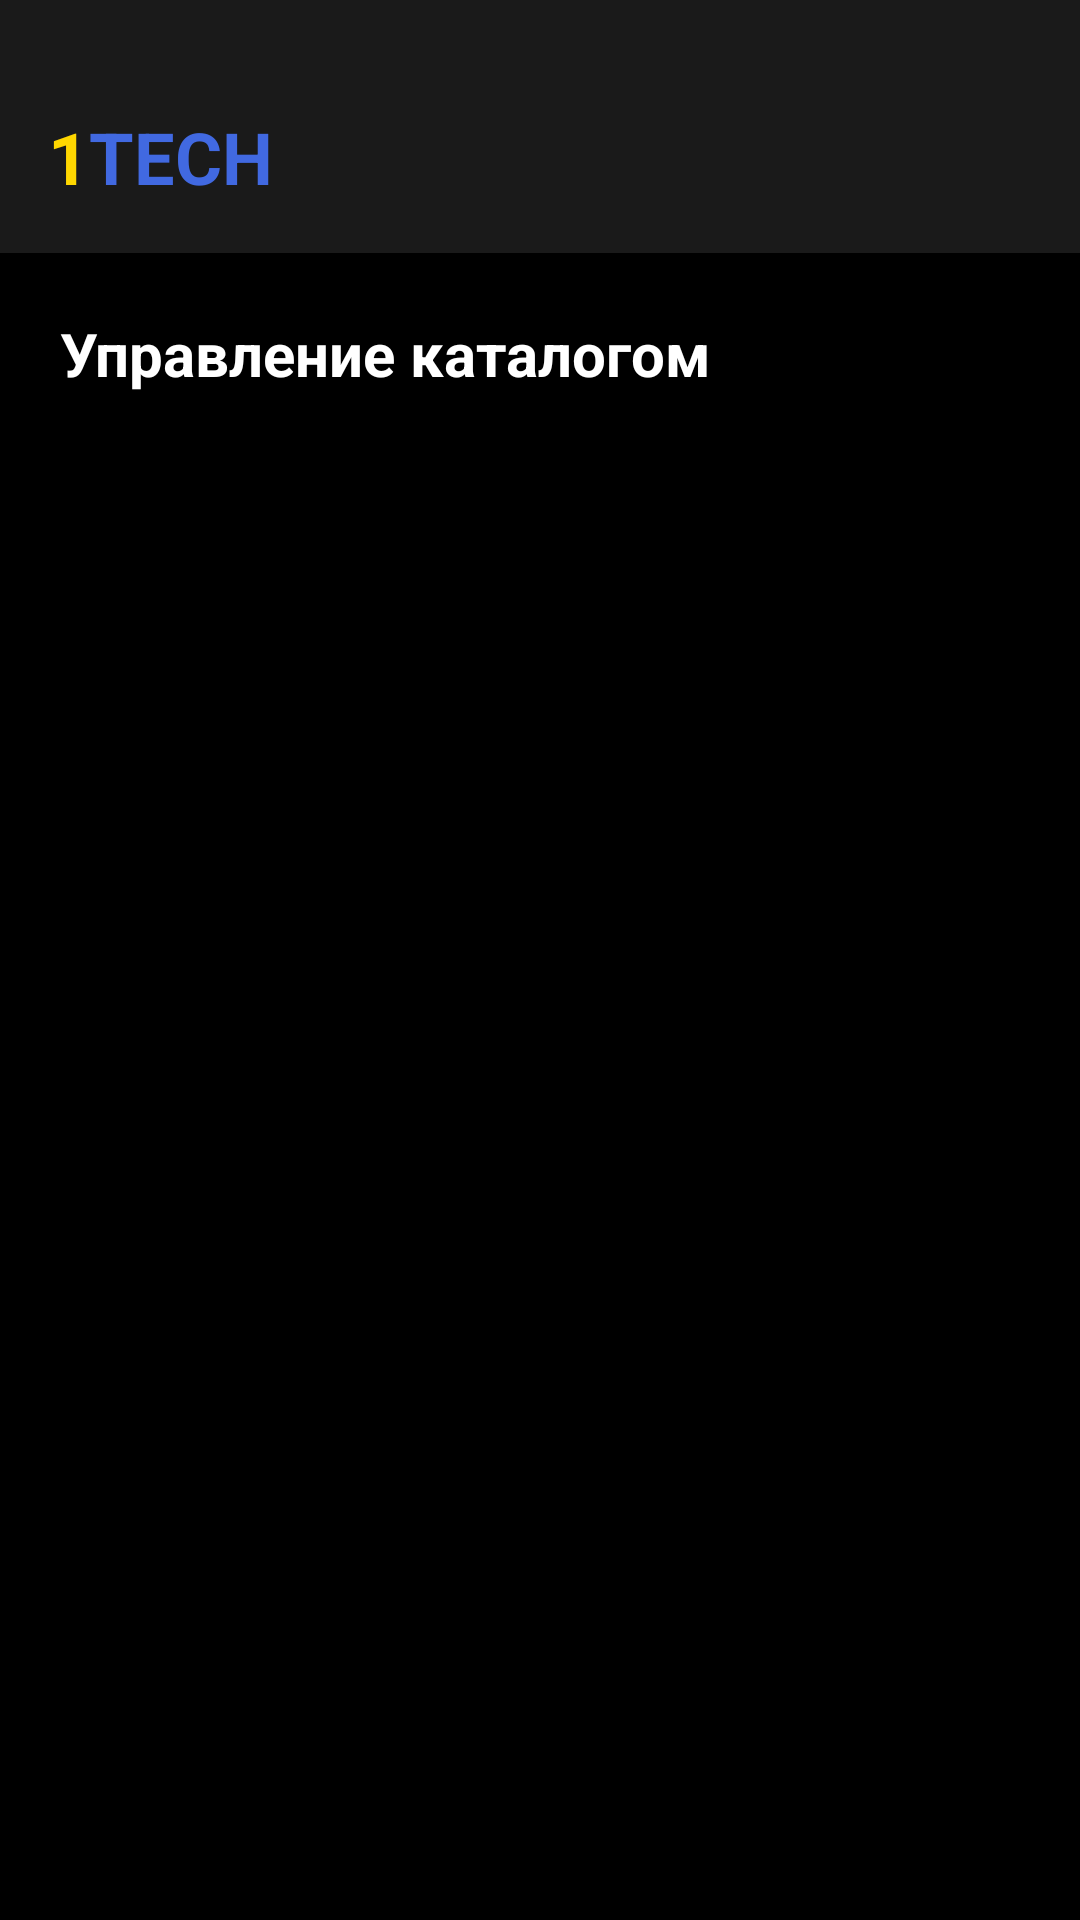

Reconstruct the res/layout file that produces this screen, plus the resources it refers to.
<!-- AndroidManifest.xml: application theme Theme.One_tech -->
<!-- res/layout/activity_catalog_admin.xml -->
<?xml version="1.0" encoding="utf-8"?>
<LinearLayout xmlns:android="http://schemas.android.com/apk/res/android"
    android:layout_width="match_parent"
    android:layout_height="match_parent"
    android:background="#000000"
    android:orientation="vertical">

    
    <LinearLayout
        android:layout_width="match_parent"
        android:layout_height="wrap_content"
        android:orientation="vertical"
        android:background="#1AFFFFFF"
        android:paddingTop="20dp">

        <LinearLayout
            android:layout_width="match_parent"
            android:layout_height="wrap_content"
            android:orientation="horizontal"
            android:padding="16dp">

            
            <LinearLayout
                android:layout_width="0dp"
                android:layout_height="wrap_content"
                android:layout_weight="1"
                android:orientation="horizontal"
                android:gravity="center_vertical">

                <TextView
                    android:layout_width="wrap_content"
                    android:layout_height="wrap_content"
                    android:text="1"
                    android:textColor="#FFD700"
                    android:textSize="24sp"
                    android:textStyle="bold" />

                <TextView
                    android:layout_width="wrap_content"
                    android:layout_height="wrap_content"
                    android:text="ТЕСН"
                    android:textColor="#4169E1"
                    android:textSize="24sp"
                    android:textStyle="bold" />

            </LinearLayout>

        </LinearLayout>

    </LinearLayout>

    
    <TextView
        android:id="@+id/titleText"
        android:layout_width="match_parent"
        android:layout_height="wrap_content"
        android:text="Управление каталогом"
        android:textColor="#FFFFFF"
        android:textSize="20sp"
        android:textStyle="bold"
        android:padding="20dp"
        android:paddingBottom="10dp" />

    
    <GridView
        android:id="@+id/categoriesGrid"
        android:layout_width="match_parent"
        android:layout_height="0dp"
        android:layout_weight="1"
        android:numColumns="3"
        android:verticalSpacing="12dp"
        android:horizontalSpacing="12dp"
        android:padding="20dp"
        android:stretchMode="columnWidth" />

</LinearLayout>
<!-- resources referenced by this layout -->
<resources>
  <style name="Theme.One_tech" parent="Base.Theme.One_tech" />
  <style name="Base.Theme.One_tech" parent="Theme.Material3.DayNight.NoActionBar">
          
          
      </style>
</resources>
